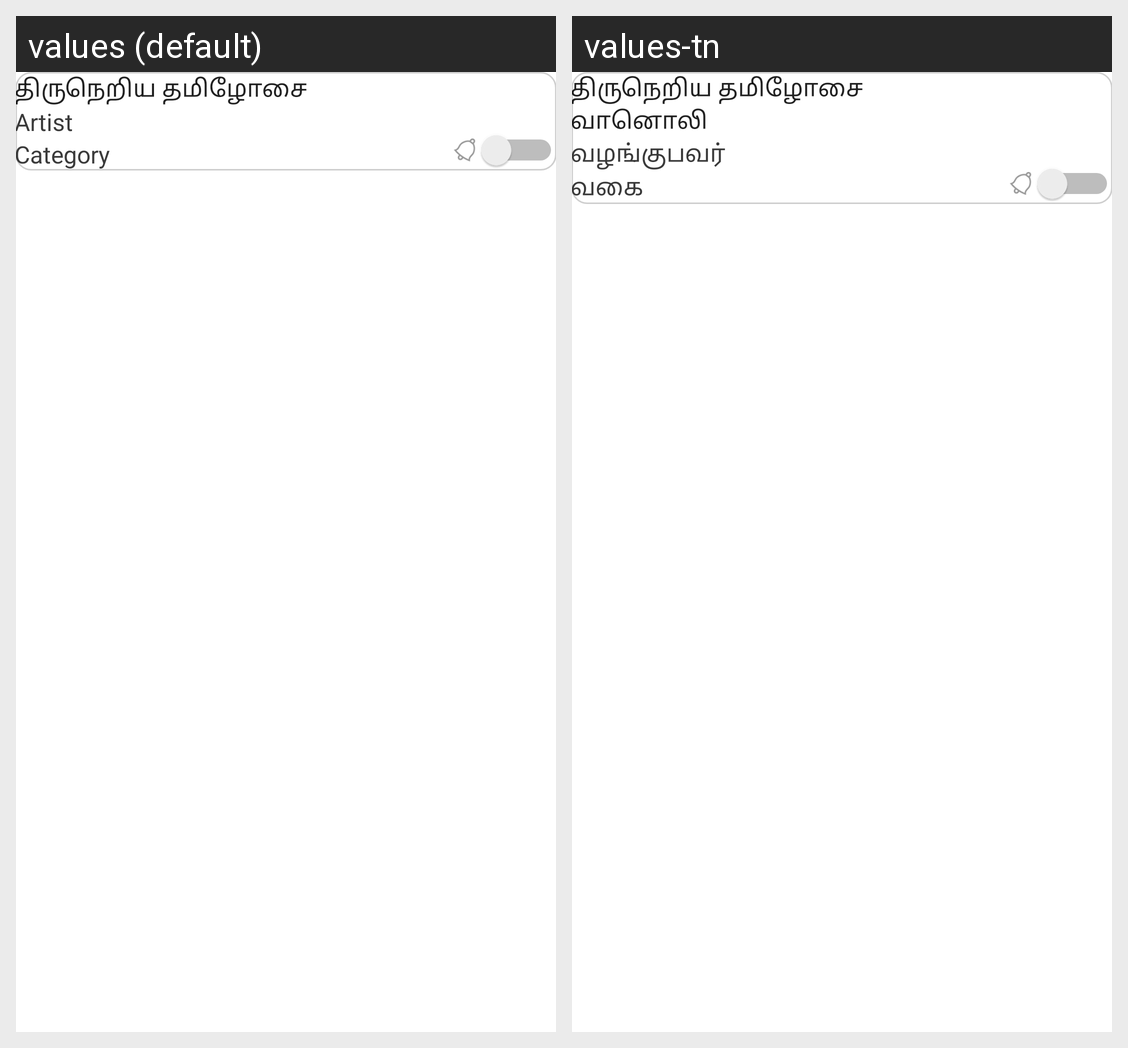

The Android screen above is rendered under two locales of the same app. Produce the string resources it draws, with the default and per-locale values.
Android screen res/layout/adapter_radio_detail.xml rendered under 2 locales, left to right: values (default), values-tn. Device: Nexus 5 (rendered at 1080×1920; each locale shown at half size, 540×960, under a caption strip naming it); theme AppTheme.NoActionBar.
Strings drawn on this screen, with the default value and each locale's value (text and hints the layout hard-codes, and strings that could not be matched under every locale, appear in the picture but are not listed):

tamil_radio_tilte
  values: திருநெறிய தமிழோசை
  values-tn: திருநெறிய தமிழோசை வானொலி

artist
  values: Artist
  values-tn: வழங்குபவர்

category
  values: Category
  values-tn: வகை
